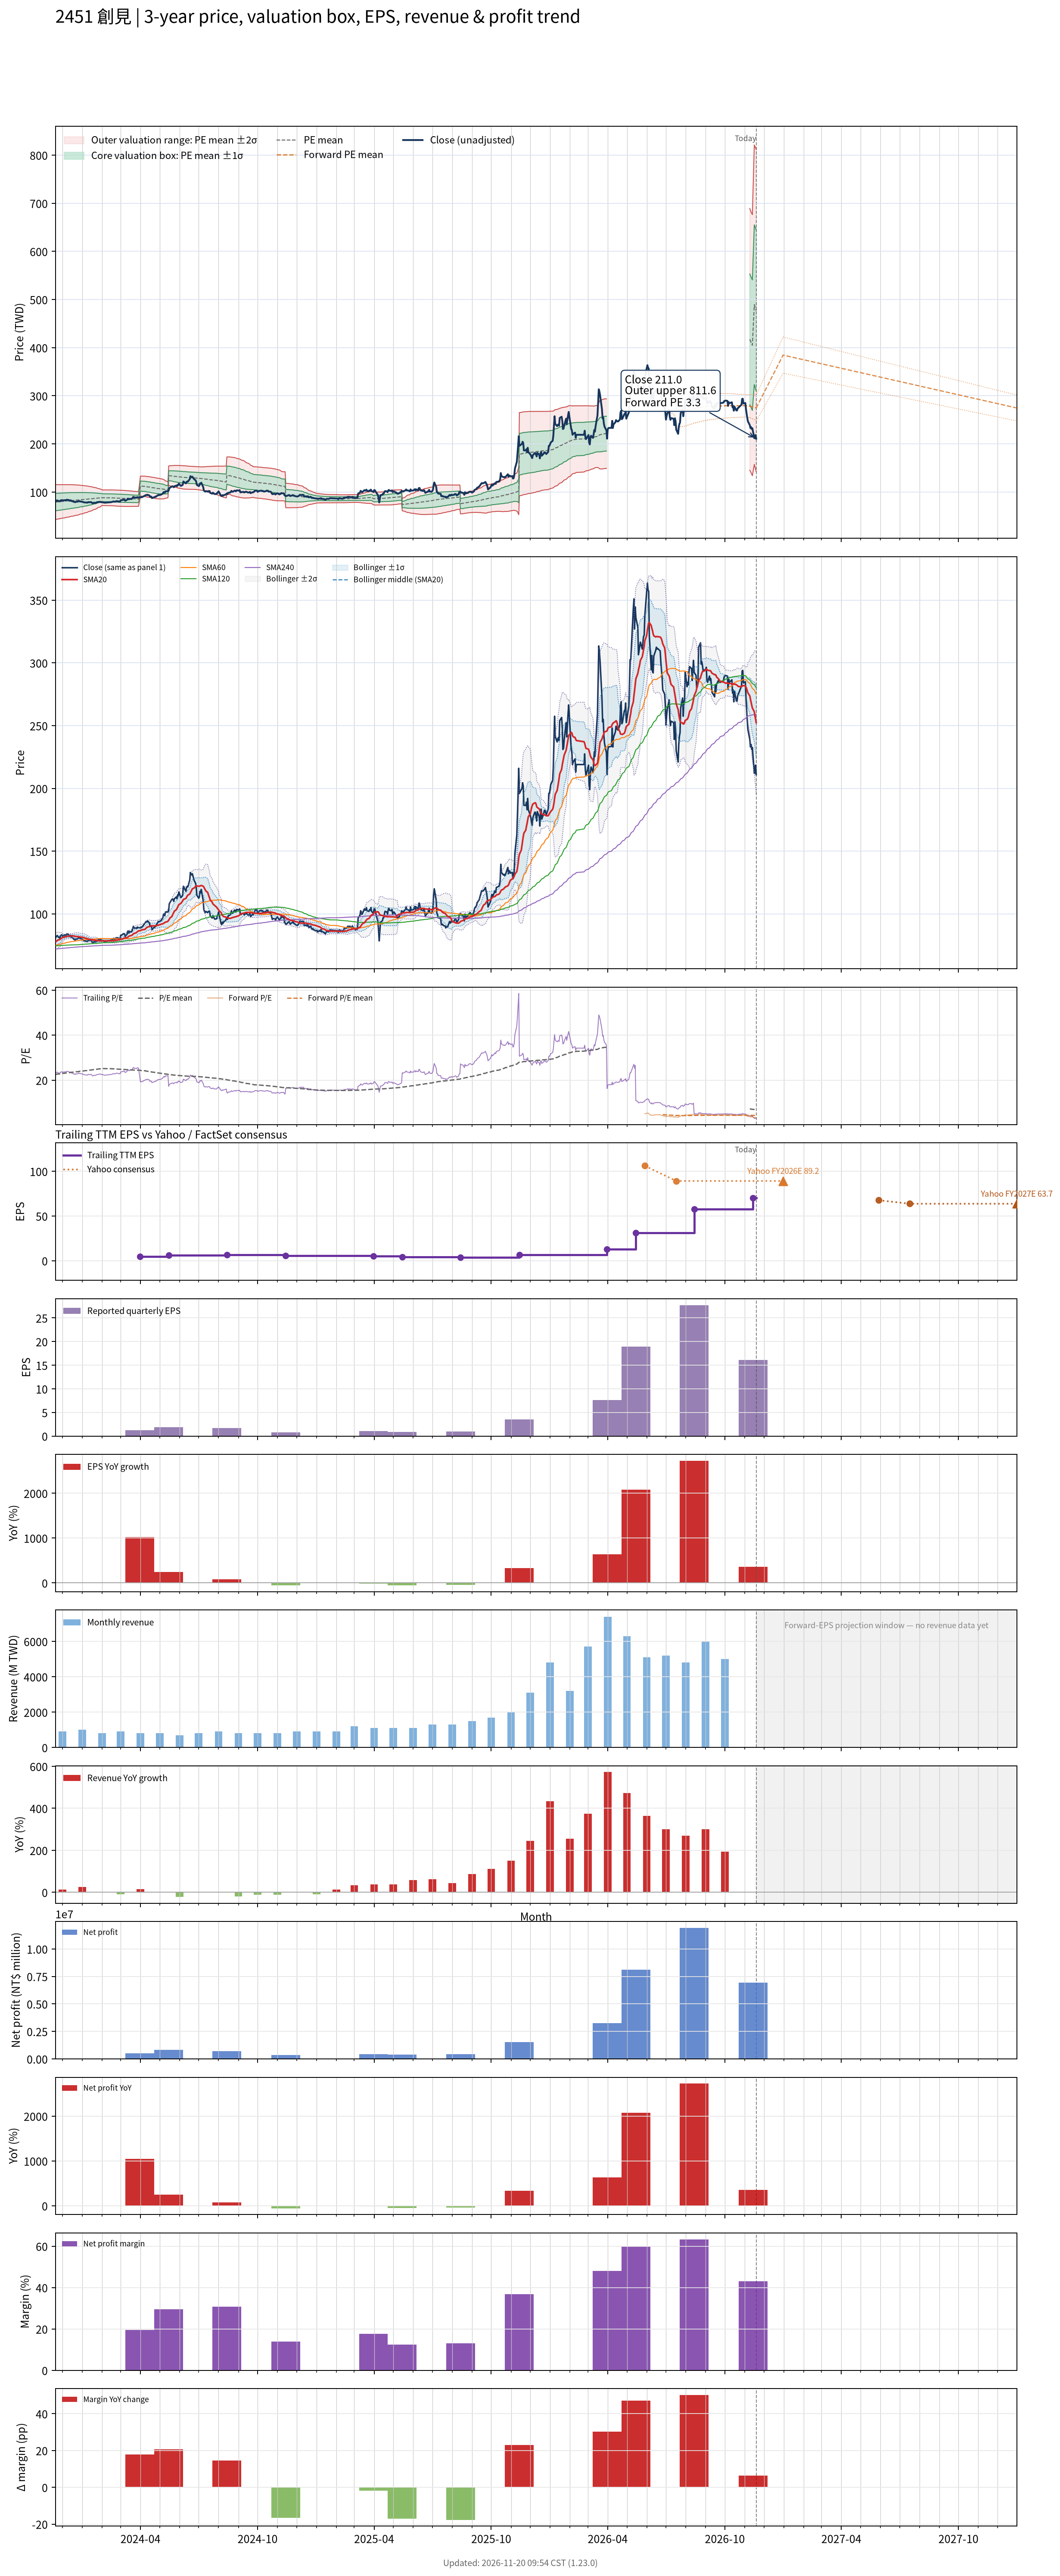

The data file committed next to this chart (first rows):
# chart-version: skill-stock-dynamic-val…
date, close, available_date, period_end, eps, ttm_eps, pe, pe_mean, pe_std, price_m2, price_m1, price_mean, price_p1, price_p2, as_of_date, forward_eps, forward_pe, forward_pe_mean, forward_pe_std, forward_price_m2, forward_price_m1, forward_price_mean, forward_price_p1, forward_price_p2
2023-11-20, 80.5, 2023-11-14, 2023-09-30, 1.93, 3.51, 22.93, 22.52, 5.18, 42.69, 60.88, 79.06, 97.24, 115.4, , , , , , , , , , 
2023-11-21, 82, 2023-11-14, 2023-09-30, 1.93, 3.51, 23.36, 22.58, 5.151, 43.09, 61.17, 79.26, 97.34, 115.4, , , , , , , , , , 
2023-11-22, 82.1, 2023-11-14, 2023-09-30, 1.93, 3.51, 23.39, 22.63, 5.125, 43.47, 61.46, 79.45, 97.43, 115.4, , , , , , , , , , 
2023-11-23, 82.8, 2023-11-14, 2023-09-30, 1.93, 3.51, 23.59, 22.69, 5.102, 43.82, 61.72, 79.63, 97.54, 115.4, , , , , , , , , , 
2023-11-24, 81.8, 2023-11-14, 2023-09-30, 1.93, 3.51, 23.3, 22.74, 5.079, 44.15, 61.98, 79.8, 97.63, 115.5, , , , , , , , , , 
2023-11-27, 80.7, 2023-11-14, 2023-09-30, 1.93, 3.51, 22.99, 22.78, 5.057, 44.46, 62.21, 79.96, 97.71, 115.5, , , , , , , , , , 
2023-11-28, 82.5, 2023-11-14, 2023-09-30, 1.93, 3.51, 23.5, 22.83, 5.034, 44.8, 62.47, 80.14, 97.81, 115.5, , , , , , , , , , 
2023-11-29, 83, 2023-11-14, 2023-09-30, 1.93, 3.51, 23.65, 22.88, 5.008, 45.17, 62.75, 80.33, 97.9, 115.5, , , , , , , , , , 
2023-11-30, 83.3, 2023-11-14, 2023-09-30, 1.93, 3.51, 23.73, 22.94, 4.982, 45.54, 63.03, 80.51, 98, 115.5, , , , , , , , , , 
2023-12-01, 82.3, 2023-11-14, 2023-09-30, 1.93, 3.51, 23.45, 22.99, 4.954, 45.92, 63.31, 80.7, 98.08, 115.5, , , , , , , , , , 
2023-12-04, 83.2, 2023-11-14, 2023-09-30, 1.93, 3.51, 23.7, 23.05, 4.924, 46.32, 63.61, 80.89, 98.17, 115.5, , , , , , , , , , 
2023-12-05, 82.6, 2023-11-14, 2023-09-30, 1.93, 3.51, 23.53, 23.1, 4.894, 46.72, 63.9, 81.08, 98.26, 115.4, , , , , , , , , , 
2023-12-06, 83.3, 2023-11-14, 2023-09-30, 1.93, 3.51, 23.73, 23.15, 4.868, 47.08, 64.17, 81.26, 98.34, 115.4, , , , , , , , , , 
2023-12-07, 83.2, 2023-11-14, 2023-09-30, 1.93, 3.51, 23.7, 23.2, 4.842, 47.44, 64.44, 81.43, 98.43, 115.4, , , , , , , , , , 
2023-12-08, 84.1, 2023-11-14, 2023-09-30, 1.93, 3.51, 23.96, 23.25, 4.817, 47.8, 64.71, 81.61, 98.52, 115.4, , , , , , , , , , 
2023-12-11, 83.4, 2023-11-14, 2023-09-30, 1.93, 3.51, 23.76, 23.3, 4.79, 48.17, 64.98, 81.79, 98.6, 115.4, , , , , , , , , , 
2023-12-12, 82.1, 2023-11-14, 2023-09-30, 1.93, 3.51, 23.39, 23.35, 4.76, 48.54, 65.25, 81.96, 98.67, 115.4, , , , , , , , , , 
2023-12-13, 82, 2023-11-14, 2023-09-30, 1.93, 3.51, 23.36, 23.4, 4.729, 48.93, 65.53, 82.13, 98.73, 115.3, , , , , , , , , , 
2023-12-14, 83, 2023-11-14, 2023-09-30, 1.93, 3.51, 23.65, 23.45, 4.699, 49.33, 65.82, 82.31, 98.81, 115.3, , , , , , , , , , 
2023-12-15, 81.5, 2023-11-14, 2023-09-30, 1.93, 3.51, 23.22, 23.5, 4.665, 49.74, 66.11, 82.48, 98.86, 115.2, , , , , , , , , , 
2023-12-18, 80.4, 2023-11-14, 2023-09-30, 1.93, 3.51, 22.91, 23.55, 4.631, 50.14, 66.39, 82.65, 98.9, 115.2, , , , , , , , , , 
2023-12-19, 79.6, 2023-11-14, 2023-09-30, 1.93, 3.51, 22.68, 23.59, 4.596, 50.54, 66.67, 82.8, 98.94, 115.1, , , , , , , , , , 
2023-12-20, 79.9, 2023-11-14, 2023-09-30, 1.93, 3.51, 22.76, 23.63, 4.562, 50.93, 66.94, 82.96, 98.97, 115, , , , , , , , , , 
2023-12-21, 79, 2023-11-14, 2023-09-30, 1.93, 3.51, 22.51, 23.68, 4.53, 51.3, 67.2, 83.1, 99, 114.9, , , , , , , , , , 
2023-12-22, 79.9, 2023-11-14, 2023-09-30, 1.93, 3.51, 22.76, 23.72, 4.497, 51.68, 67.46, 83.25, 99.03, 114.8, , , , , , , , , , 
2023-12-25, 80.1, 2023-11-14, 2023-09-30, 1.93, 3.51, 22.82, 23.76, 4.464, 52.06, 67.73, 83.4, 99.07, 114.7, , , , , , , , , , 
2023-12-26, 81, 2023-11-14, 2023-09-30, 1.93, 3.51, 23.08, 23.81, 4.429, 52.46, 68.01, 83.56, 99.1, 114.6, , , , , , , , , , 
2023-12-27, 81.3, 2023-11-14, 2023-09-30, 1.93, 3.51, 23.16, 23.86, 4.372, 53.07, 68.42, 83.76, 99.11, 114.5, , , , , , , , , , 
2023-12-28, 80.5, 2023-11-14, 2023-09-30, 1.93, 3.51, 22.93, 23.92, 4.314, 53.68, 68.82, 83.97, 99.11, 114.2, , , , , , , , , , 
2023-12-29, 80.6, 2023-11-14, 2023-09-30, 1.93, 3.51, 22.96, 23.98, 4.248, 54.35, 69.27, 84.18, 99.09, 114, , , , , , , , , , 
2024-01-02, 79.6, 2023-11-14, 2023-09-30, 1.93, 3.51, 22.68, 24.04, 4.186, 54.99, 69.68, 84.37, 99.06, 113.8, , , , , , , , , , 
2024-01-03, 78.8, 2023-11-14, 2023-09-30, 1.93, 3.51, 22.45, 24.09, 4.121, 55.63, 70.1, 84.56, 99.03, 113.5, , , , , , , , , , 
2024-01-04, 78.7, 2023-11-14, 2023-09-30, 1.93, 3.51, 22.42, 24.15, 4.056, 56.28, 70.52, 84.75, 98.99, 113.2, , , , , , , , , , 
2024-01-05, 78.5, 2023-11-14, 2023-09-30, 1.93, 3.51, 22.36, 24.2, 3.996, 56.88, 70.9, 84.93, 98.95, 113, , , , , , , , , , 
2024-01-08, 78.2, 2023-11-14, 2023-09-30, 1.93, 3.51, 22.28, 24.24, 3.94, 57.43, 71.26, 85.09, 98.92, 112.8, , , , , , , , , , 
2024-01-09, 78, 2023-11-14, 2023-09-30, 1.93, 3.51, 22.22, 24.29, 3.881, 58.01, 71.63, 85.26, 98.88, 112.5, , , , , , , , , , 
2024-01-10, 79, 2023-11-14, 2023-09-30, 1.93, 3.51, 22.51, 24.34, 3.818, 58.63, 72.03, 85.43, 98.83, 112.2, , , , , , , , , , 
2024-01-11, 79.2, 2023-11-14, 2023-09-30, 1.93, 3.51, 22.56, 24.39, 3.75, 59.29, 72.45, 85.61, 98.78, 111.9, , , , , , , , , , 
2024-01-12, 78.7, 2023-11-14, 2023-09-30, 1.93, 3.51, 22.42, 24.44, 3.677, 59.98, 72.89, 85.8, 98.7, 111.6, , , , , , , , , , 
2024-01-15, 79.2, 2023-11-14, 2023-09-30, 1.93, 3.51, 22.56, 24.5, 3.598, 60.73, 73.36, 85.99, 98.62, 111.2, , , , , , , , , , 
2024-01-16, 77.9, 2023-11-14, 2023-09-30, 1.93, 3.51, 22.19, 24.55, 3.522, 61.45, 73.81, 86.17, 98.53, 110.9, , , , , , , , , , 
2024-01-17, 77, 2023-11-14, 2023-09-30, 1.93, 3.51, 21.94, 24.6, 3.441, 62.18, 74.26, 86.34, 98.42, 110.5, , , , , , , , , , 
2024-01-18, 76.9, 2023-11-14, 2023-09-30, 1.93, 3.51, 21.91, 24.65, 3.361, 62.92, 74.71, 86.51, 98.31, 110.1, , , , , , , , , , 
2024-01-19, 77.8, 2023-11-14, 2023-09-30, 1.93, 3.51, 22.17, 24.7, 3.28, 63.65, 75.17, 86.68, 98.2, 109.7, , , , , , , , , , 
2024-01-22, 77.6, 2023-11-14, 2023-09-30, 1.93, 3.51, 22.11, 24.75, 3.191, 64.46, 75.66, 86.86, 98.06, 109.3, , , , , , , , , , 
2024-01-23, 78.2, 2023-11-14, 2023-09-30, 1.93, 3.51, 22.28, 24.8, 3.098, 65.3, 76.17, 87.04, 97.91, 108.8, , , , , , , , , , 
2024-01-24, 78.9, 2023-11-14, 2023-09-30, 1.93, 3.51, 22.48, 24.85, 2.997, 66.2, 76.71, 87.23, 97.75, 108.3, , , , , , , , , , 
2024-01-25, 79, 2023-11-14, 2023-09-30, 1.93, 3.51, 22.51, 24.91, 2.891, 67.13, 77.28, 87.42, 97.57, 107.7, , , , , , , , , , 
2024-01-26, 79.3, 2023-11-14, 2023-09-30, 1.93, 3.51, 22.59, 24.96, 2.785, 68.06, 77.84, 87.61, 97.39, 107.2, , , , , , , , , , 
2024-01-29, 79.7, 2023-11-14, 2023-09-30, 1.93, 3.51, 22.71, 25.02, 2.67, 69.06, 78.44, 87.81, 97.18, 106.5, , , , , , , , , , 
2024-01-30, 79.6, 2023-11-14, 2023-09-30, 1.93, 3.51, 22.68, 25.07, 2.548, 70.11, 79.06, 88, 96.95, 105.9, , , , , , , , , , 
2024-01-31, 78.8, 2023-11-14, 2023-09-30, 1.93, 3.51, 22.45, 25.12, 2.425, 71.17, 79.68, 88.19, 96.7, 105.2, , , , , , , , , , 
2024-02-01, 79, 2023-11-14, 2023-09-30, 1.93, 3.51, 22.51, 25.18, 2.288, 72.32, 80.35, 88.38, 96.41, 104.4, , , , , , , , , , 
2024-02-02, 78.7, 2023-11-14, 2023-09-30, 1.93, 3.51, 22.42, 25.15, 2.301, 72.13, 80.2, 88.28, 96.35, 104.4, , , , , , , , , , 
2024-02-05, 77.9, 2023-11-14, 2023-09-30, 1.93, 3.51, 22.19, 25.12, 2.315, 71.91, 80.04, 88.17, 96.29, 104.4, , , , , , , , , , 
2024-02-15, 79, 2023-11-14, 2023-09-30, 1.93, 3.51, 22.51, 25.09, 2.326, 71.74, 79.9, 88.07, 96.23, 104.4, , , , , , , , , , 
2024-02-16, 79.3, 2023-11-14, 2023-09-30, 1.93, 3.51, 22.59, 25.06, 2.336, 71.57, 79.77, 87.97, 96.16, 104.4, , , , , , , , , , 
2024-02-19, 80.5, 2023-11-14, 2023-09-30, 1.93, 3.51, 22.93, 25.04, 2.342, 71.44, 79.66, 87.88, 96.1, 104.3, , , , , , , , , , 
2024-02-20, 79.9, 2023-11-14, 2023-09-30, 1.93, 3.51, 22.76, 25.01, 2.349, 71.29, 79.53, 87.78, 96.02, 104.3, , , , , , , , , , 
... 668 more rows
